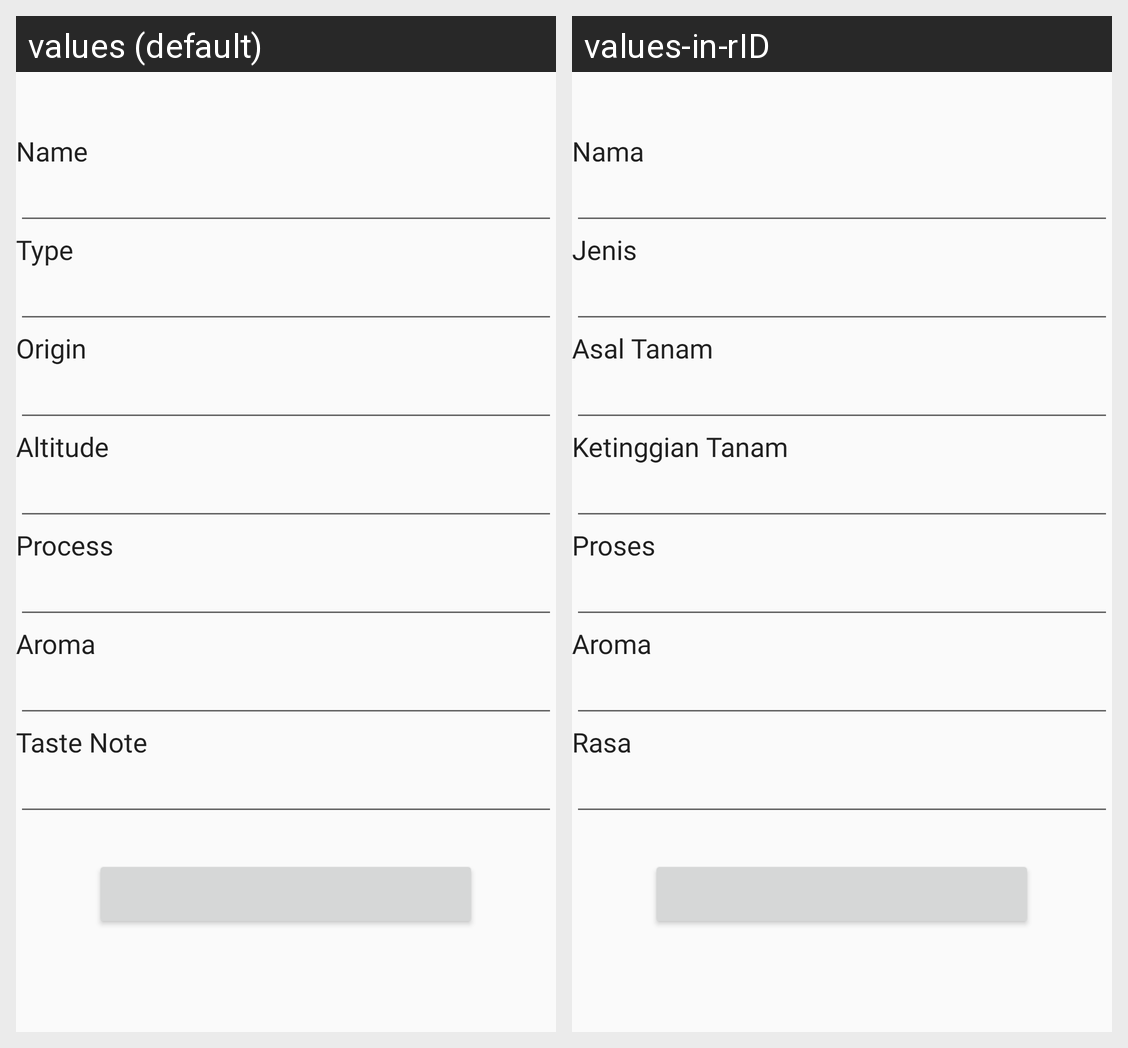

For this localized Android screen grid, give each drawn string resource with its value in every locale shown.
Android screen res/layout/activity_coffee_bean_form.xml rendered under 2 locales, left to right: values (default), values-in-rID. Device: Nexus 5 (rendered at 1080×1920; each locale shown at half size, 540×960, under a caption strip naming it); theme Theme.AppCompat.DayNight.
Strings drawn on this screen, with the default value and each locale's value (text and hints the layout hard-codes, and strings that could not be matched under every locale, appear in the picture but are not listed):

coffee_bean_input_name
  values: Name
  values-in-rID: Nama

coffee_bean_input_type
  values: Type
  values-in-rID: Jenis

coffee_bean_input_origin
  values: Origin
  values-in-rID: Asal Tanam

coffee_bean_input_altitude
  values: Altitude
  values-in-rID: Ketinggian Tanam

coffee_bean_input_process
  values: Process
  values-in-rID: Proses

coffee_bean_input_aroma
  values: Aroma
  values-in-rID: Aroma

coffee_bean_input_taste_note
  values: Taste Note
  values-in-rID: Rasa
